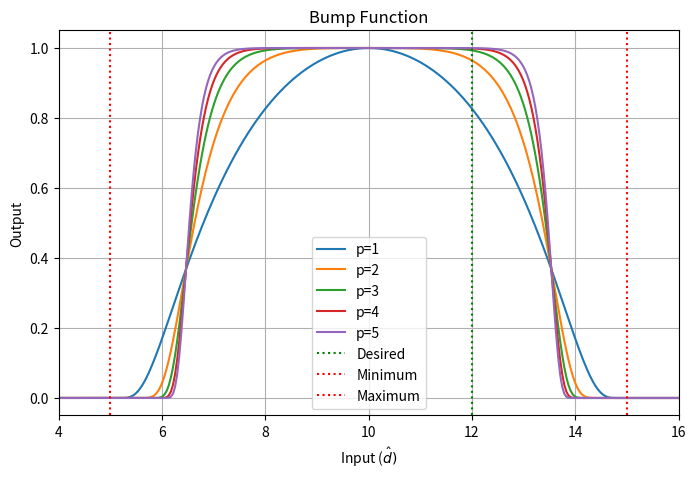

Python code for this plot:
import numpy as np
import matplotlib.pyplot as plt

# Define the smooth bump function
def smooth_bump_function(x, d_min, d_max):
    if d_min < x < d_max:
        scaled = 2 * (x - (d_min + d_max) / 2) / (d_max - d_min)
        return np.exp(-1 / (1 - scaled**2))
    else:
        return 0
    
def smooth_bump_function2(x, d_min, d_max):
    if d_min < x < d_max:
        scaled = 2 * (x - (d_min + d_max) / 2) / (d_max - d_min)
        return np.exp(-1 / (1 - scaled**2)) / np.exp(-1)
    else:
        return 0
    
# Define the bump function using the user's proposed formula
def smooth_bump_function3(x, d_min, d_max):
    lambda_val = 2 * (x - (d_min + d_max) / 2) / (d_max - d_min)
    if d_min < x < d_max:
        return np.exp(-lambda_val**2 / (1 - lambda_val**2))
    else:
        return 0
    
# Define the bump function using the user's proposed formula (shifted)
def smooth_bump_function4(x, d_min, d_max, d):
    #offset = (d_max - d_min)/2 
    #offset = d - (d_max - d_min)/2 
    #d_min = d - offset
    #d_max = d + offset
    #d_min += offset
    #d_max += offset
    center = d_min + (d_max - d_min)/2 
    if d < center:
        offset = d - d_min
        #d_max = d_max - offset
        #d_max = d_max + offset
        d_max = d + offset
    elif d > center:
        offset = d_max - d
        #d_min = d_min + offset
        #d_min = d - offset
        d_min = d - offset
    lambda_val = 2 * (x - (d_min + d_max) / 2) / (d_max - d_min)
    if d_min < x < d_max:
        return np.exp(-lambda_val**2 / (1 - lambda_val**2))
    else:
        return 0
    
    
# Define the bump function using the user's proposed formula (shifted)
# with flat top

def smooth_bump_function5(x, d_min, d_max, d, p, bias = 'yes'):
    #offset = (d_max - d_min)/2 
    #offset = d - (d_max - d_min)/2 
    #d_min = d - offset
    #d_max = d + offset
    #d_min += offset
    #d_max += offset
    if bias == 'yes':
        center = d_min + (d_max - d_min)/2 
        if d < center:
            offset = d - d_min
            #d_max = d_max - offset
            #d_max = d_max + offset
            d_max = d + offset
        elif d > center:
            offset = d_max - d
            #d_min = d_min + offset
            #d_min = d - offset
            d_min = d - offset
    else:
        pass
            
        
    lambda_val = 2 * (x - (d_min + d_max) / 2) / (d_max - d_min)
    if d_min < x < d_max:
        #return np.exp(-lambda_val**2 / (1 - lambda_val**2))
        return np.exp(-((lambda_val**2 / (1 - lambda_val**2))**p))
    
    else:
        return 0
    
    
# with flat top (no adjust constraints)
def smooth_bump_function6(x, d_min, d_max, d, p):
    #offset = (d_max - d_min)/2 
    #offset = d - (d_max - d_min)/2 
    #d_min = d - offset
    #d_max = d + offset
    #d_min += offset
    #d_max += offset
    # center = d_min + (d_max - d_min)/2 
    # if d < center:
    #     offset = d - d_min
    #     #d_max = d_max - offset
    #     #d_max = d_max + offset
    #     d_max = d + offset
    # elif d > center:
    #     offset = d_max - d
    #     #d_min = d_min + offset
    #     #d_min = d - offset
    #     d_min = d - offset
    lambda_val = 2 * (x - (d_min + d_max) / 2) / (d_max - d_min)
    if d_min < x < d_max:
        #return np.exp(-lambda_val**2 / (1 - lambda_val**2))
        return np.exp(-((lambda_val**2 / (1 - lambda_val**2))**p))
    
    else:
        return 0

# Parameters
d_min   = 5
d       = 12 # desired center
d_max   = 15
#center = (d_max - d_min)/2 + d_min
#p = 6

# Generate x values and compute the function values
x_values = np.linspace(0, 20, 500)
#y_values = np.array([smooth_bump_function3(x, d_min, d_max) for x in x_values])
#y_values_shifted = np.array([smooth_bump_function6(x, d_min, d_max, d) for x in x_values])
#y_values_shifted = np.array([smooth_bump_function5(x, d_min, d_max, d, p) for x in x_values])

# Plot the smooth bump function
plt.figure(figsize=(8, 5))
#plt.plot(x_values, y_values, linestyle='--', label="Bump Function", color='purple')
for p in range(1,6):
    y_values_shifted = np.array([smooth_bump_function5(x, d_min, d_max, d, p, 'no') for x in x_values])
    plt.plot(x_values, y_values_shifted, linestyle='-',label=f'p={p}')
plt.axvline(d, color='green', linestyle=':', label="Desired")
plt.axvline(d_min, color='red', linestyle=':', label="Minimum")
plt.axvline(d_max, color='red', linestyle=':', label="Maximum")
#plt.axvline(center, color='black', linestyle=':', label="Mean")
plt.title("Bump Function")
plt.xlabel("Input ($\hat{d})$")
plt.ylabel("Output")
plt.xlim([d_min-1, d_max+1])
plt.legend()
plt.grid()
plt.show()
